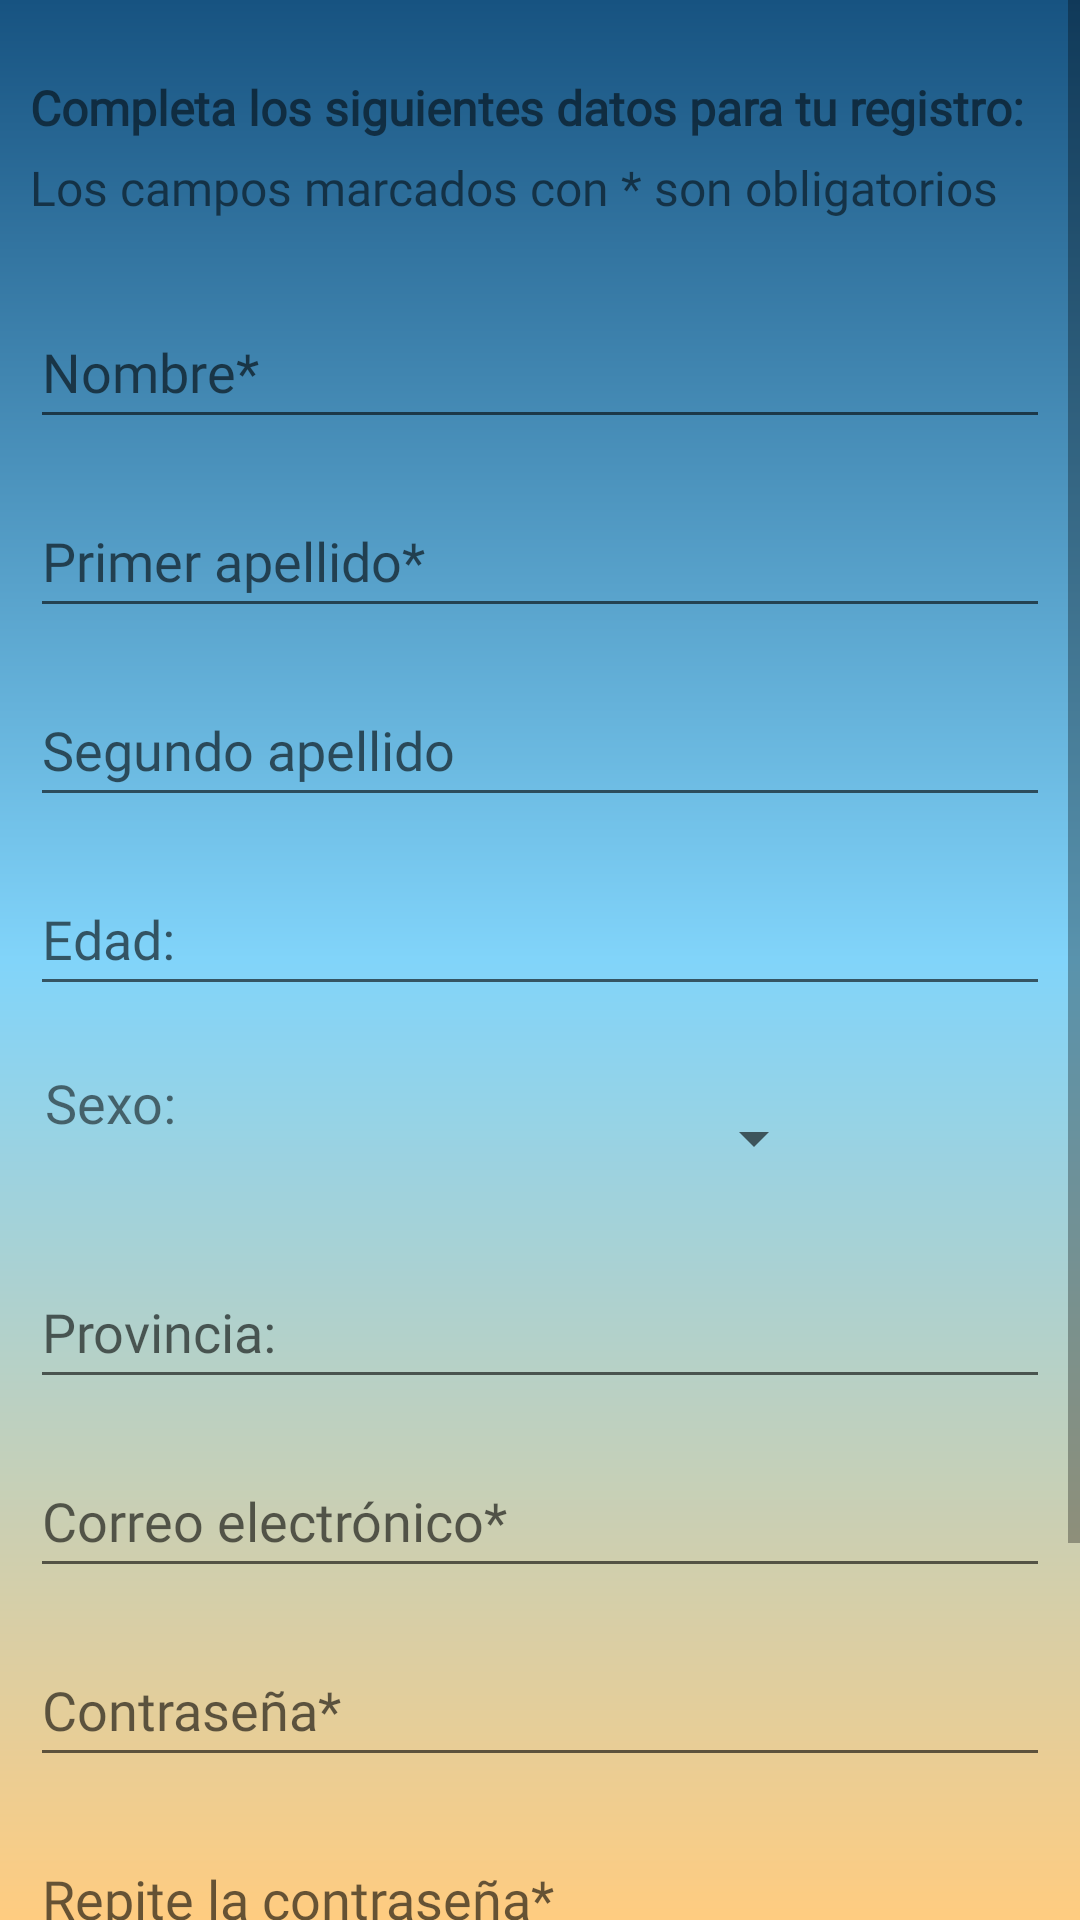

Android layout source for this screen:
<!-- AndroidManifest.xml: application theme Theme.DriveTest -->
<!-- res/layout/activity_registro.xml -->
<?xml version="1.0" encoding="utf-8"?>
<androidx.constraintlayout.widget.ConstraintLayout xmlns:android="http://schemas.android.com/apk/res/android"
    xmlns:app="http://schemas.android.com/apk/res-auto"
    xmlns:tools="http://schemas.android.com/tools"
    android:layout_width="match_parent"
    android:layout_height="match_parent"
    android:background="@drawable/fondo"
    android:orientation="vertical"
    tools:context=".RegistroActivity">

    <ScrollView
        android:layout_width="match_parent"
        android:layout_height="match_parent"
        tools:ignore="SpeakableTextPresentCheck">

        <LinearLayout
            android:layout_width="match_parent"
            android:layout_height="wrap_content"
            android:orientation="vertical" >

            <TextView
                android:id="@+id/tvRegistro"
                android:layout_width="wrap_content"
                android:layout_height="wrap_content"
                android:layout_marginStart="10dp"
                android:layout_marginTop="25dp"
                android:fontFamily="@font/adamina"
                android:text="Completa los siguientes datos para tu registro: "
                android:textSize="16sp"
                android:textStyle="bold" />
            <TextView
                android:id="@+id/tvRegistro2"
                android:layout_width="wrap_content"
                android:layout_height="wrap_content"
                android:layout_marginStart="10dp"
                android:layout_marginTop="5dp"
                android:fontFamily="@font/adamina"
                android:text="Los campos marcados con * son obligatorios"
                android:textSize="16sp" />

            <EditText
                android:id="@+id/etNombre"
                android:layout_width="match_parent"
                android:layout_height="wrap_content"
                android:layout_marginStart="10dp"
                android:layout_marginTop="25dp"
                android:layout_marginEnd="10dp"
                android:ems="10"
                android:fontFamily="@font/adamina"
                android:hint="Nombre*"
                android:inputType="textPersonName"
                android:minHeight="48dp" />

            <EditText
                android:id="@+id/etApellido1"
                android:layout_width="match_parent"
                android:layout_height="wrap_content"
                android:layout_marginStart="10dp"
                android:layout_marginTop="15dp"
                android:layout_marginEnd="10dp"
                android:ems="10"
                android:fontFamily="@font/adamina"
                android:hint="Primer apellido*"
                android:inputType="textPersonName"
                android:minHeight="48dp" />

            <EditText
                android:id="@+id/etApellido2"
                android:layout_width="match_parent"
                android:layout_height="wrap_content"
                android:layout_marginStart="10dp"
                android:layout_marginTop="15dp"
                android:layout_marginEnd="10dp"
                android:ems="10"
                android:fontFamily="@font/adamina"
                android:hint="Segundo apellido"
                android:inputType="textPersonName"
                android:minHeight="48dp" />

            <EditText
                android:id="@+id/etEdad"
                android:layout_width="match_parent"
                android:layout_height="wrap_content"
                android:layout_marginStart="10dp"
                android:layout_marginTop="15dp"
                android:layout_marginEnd="10dp"
                android:ems="10"
                android:fontFamily="@font/adamina"
                android:hint="Edad:"
                android:inputType="number"
                android:minHeight="48dp" />

            <LinearLayout
                android:layout_width="match_parent"
                android:layout_height="match_parent"
                android:orientation="horizontal">

                <TextView
                    android:id="@+id/tvSpinner"
                    android:layout_width="wrap_content"
                    android:layout_height="wrap_content"
                    android:layout_marginStart="15dp"
                    android:layout_marginTop="20dp"
                    android:fontFamily="@font/adamina"
                    android:text="Sexo: "
                    android:textSize="18sp" />

                <Spinner
                    android:id="@+id/spinner"
                    android:layout_width="192dp"
                    android:layout_height="48dp"
                    android:layout_marginStart="20dp"
                    android:layout_marginTop="20dp"
                    tools:ignore="SpeakableTextPresentCheck" />

            </LinearLayout>

            <EditText
                android:id="@+id/etProvincia"
                android:layout_width="match_parent"
                android:layout_height="wrap_content"
                android:layout_marginStart="10dp"
                android:layout_marginTop="15dp"
                android:layout_marginEnd="10dp"
                android:ems="10"
                android:fontFamily="@font/adamina"
                android:hint="Provincia:"
                android:inputType="textPersonName"
                android:minHeight="48dp" />

            <EditText
                android:id="@+id/etCorreo"
                android:layout_width="match_parent"
                android:layout_height="wrap_content"
                android:layout_marginStart="10dp"
                android:layout_marginTop="15dp"
                android:layout_marginEnd="10dp"
                android:ems="10"
                android:fontFamily="@font/adamina"
                android:hint="Correo electrónico*"
                android:inputType="textEmailAddress"
                android:minHeight="48dp" />

            <EditText
                android:id="@+id/etPass"
                android:layout_width="match_parent"
                android:layout_height="wrap_content"
                android:layout_marginStart="10dp"
                android:layout_marginTop="15dp"
                android:layout_marginEnd="10dp"
                android:ems="10"
                android:fontFamily="@font/adamina"
                android:hint="Contraseña*"
                android:inputType="textPassword"
                android:minHeight="48dp" />

            <EditText
                android:id="@+id/etPass2"
                android:layout_width="match_parent"
                android:layout_height="wrap_content"
                android:layout_marginStart="10dp"
                android:layout_marginTop="15dp"
                android:layout_marginEnd="10dp"
                android:ems="10"
                android:fontFamily="@font/adamina"
                android:hint="Repite la contraseña*"
                android:inputType="textPassword"
                android:minHeight="48dp" />

            <Button
                android:id="@+id/btnRegistrar"
                android:layout_width="match_parent"
                android:layout_height="wrap_content"
                android:layout_marginStart="10dp"
                android:layout_marginTop="15dp"
                android:layout_marginEnd="10dp"
                android:backgroundTint="@color/colorPrimary"
                android:text="REGISTRAR" />

            <Button
                android:id="@+id/btnBack"
                android:layout_width="wrap_content"
                android:layout_height="wrap_content"
                android:layout_marginBottom="15dp"
                android:layout_marginTop="15dp"
                android:layout_gravity="center_horizontal"
                android:backgroundTint="@color/colorPrimaryDark"
                android:text="@string/volver" />

        </LinearLayout>
    </ScrollView>

</androidx.constraintlayout.widget.ConstraintLayout>
<!-- resources referenced by this layout -->
<resources>
  <color name="colorPrimary">#FFCA28</color>
  <color name="colorPrimaryDark">#039BE5</color>
  <!-- drawable fondo (drawable) -->
  <?xml version="1.0" encoding="utf-8"?>
  <shape xmlns:android="http://schemas.android.com/apk/res/android">
  
      <gradient
          android:angle="90"
          android:centerColor="#81D4FA"
          android:endColor="#175381"
          android:startColor="#FFCC80"/>
  
  </shape>
  <string name="volver">VOLVER</string>
  <style name="Theme.DriveTest" parent="Theme.MaterialComponents.DayNight.DarkActionBar">
          
          <item name="colorPrimary">@color/purple_500</item>
          <item name="colorPrimaryVariant">@color/purple_700</item>
          <item name="colorOnPrimary">@color/white</item>
          
          <item name="colorSecondary">@color/teal_200</item>
          <item name="colorSecondaryVariant">@color/teal_700</item>
          <item name="colorOnSecondary">@color/black</item>
          
          <item name="android:statusBarColor" tools:targetApi="l">?attr/colorPrimaryVariant</item>
          
      </style>
  <color name="purple_500">#FF6200EE</color>
  <color name="purple_700">#FF3700B3</color>
  <color name="white">#FFFFFFFF</color>
  <color name="teal_200">#FF03DAC5</color>
  <color name="teal_700">#FF018786</color>
  <color name="black">#FF000000</color>
</resources>
